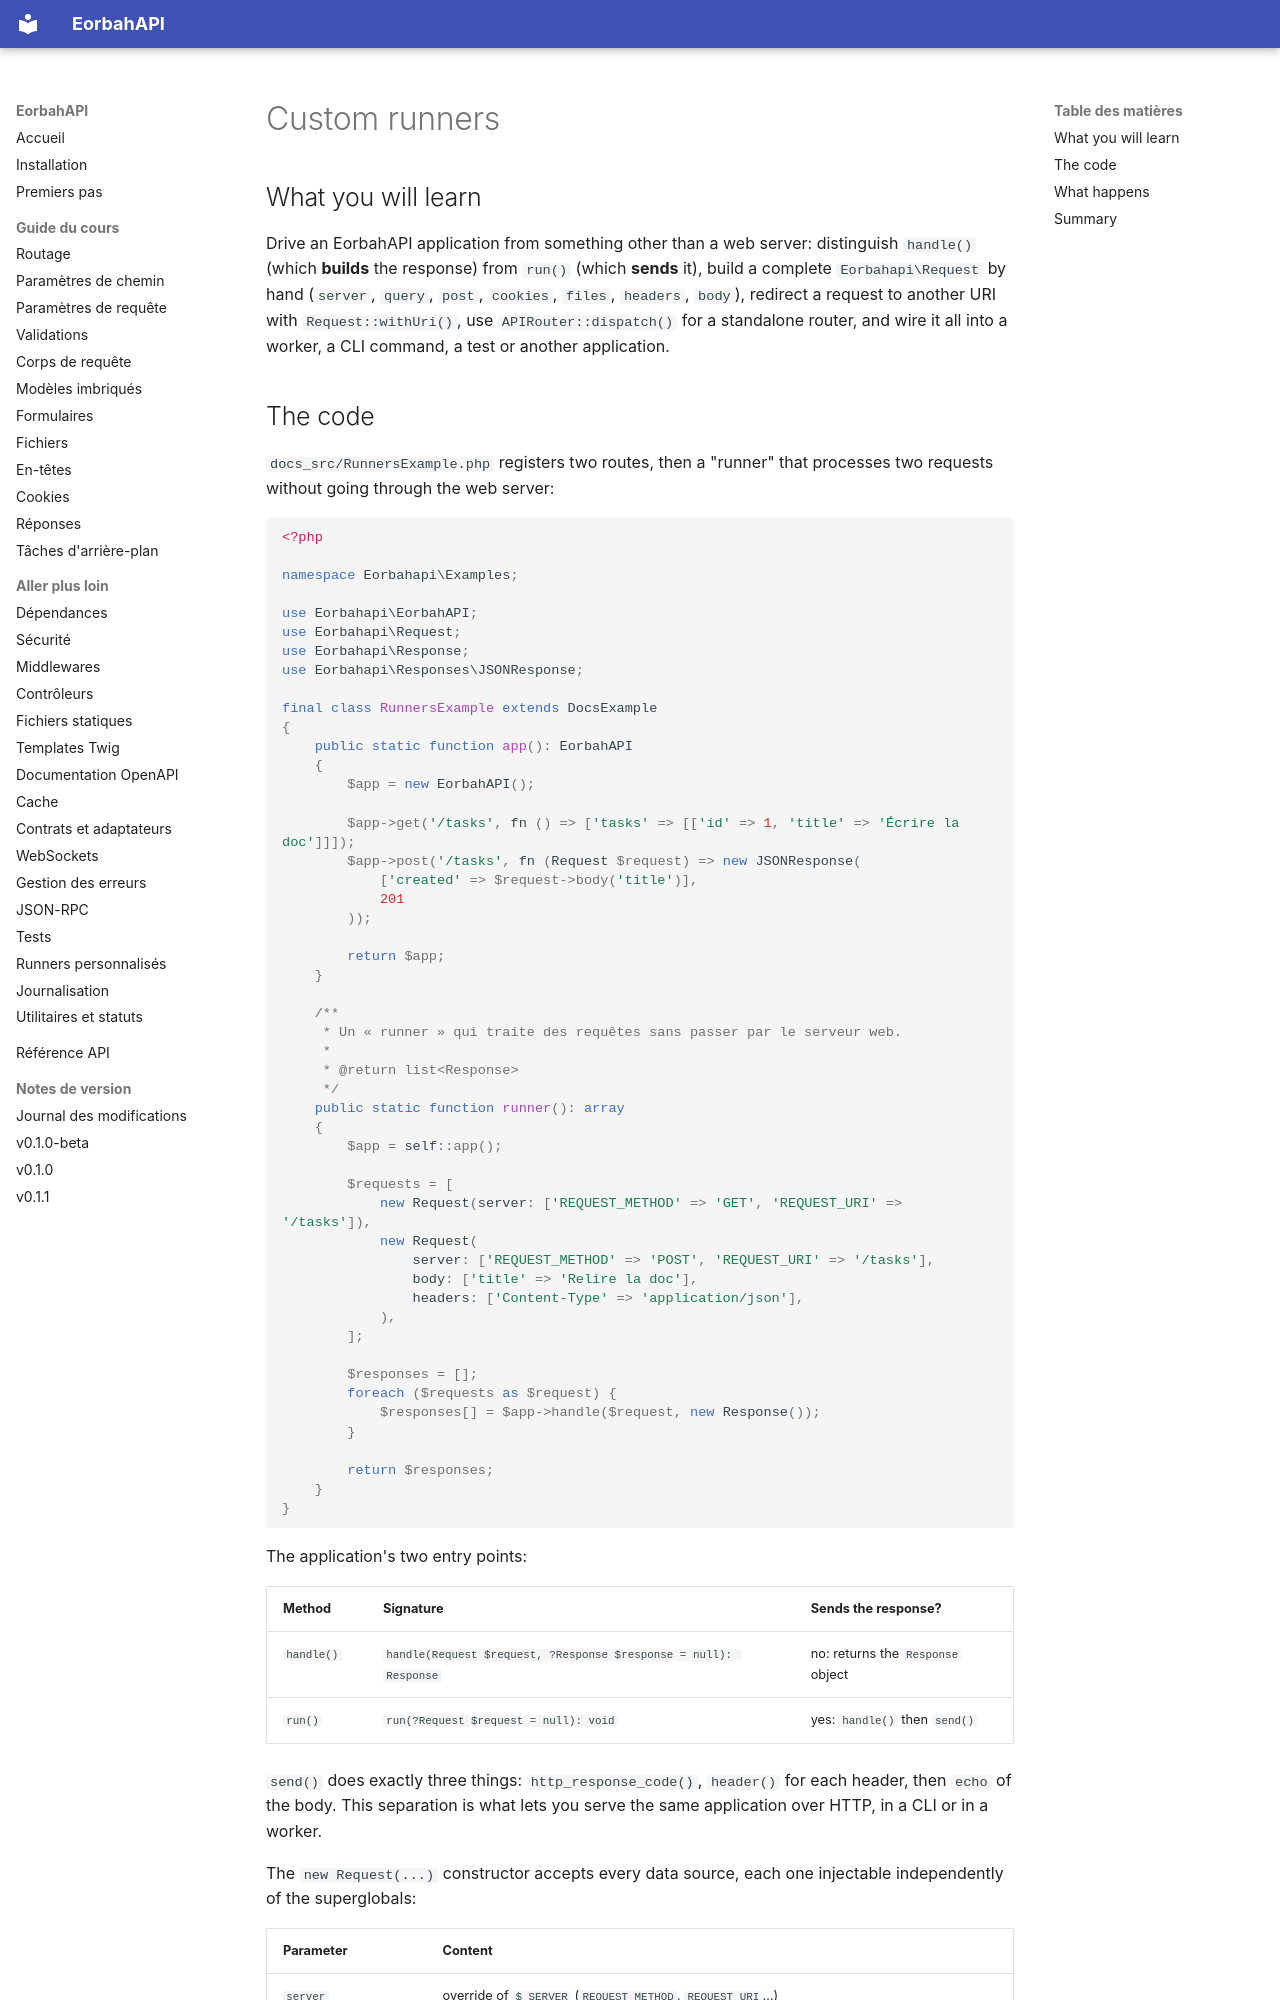

repository: EORBAH/EorbahAPI · page: en/runners/index.html · generator: mkdocs

# Custom runners

## What you will learn

Drive an EorbahAPI application from something other than a web server:
distinguish `handle()` (which **builds** the response) from `run()` (which **sends** it),
build a complete `Eorbahapi\Request` by hand (`server`, `query`, `post`,
`cookies`, `files`, `headers`, `body`), redirect a request to another URI
with `Request::withUri()`, use `APIRouter::dispatch()` for a standalone router,
and wire it all into a worker, a CLI command, a test or another application.
